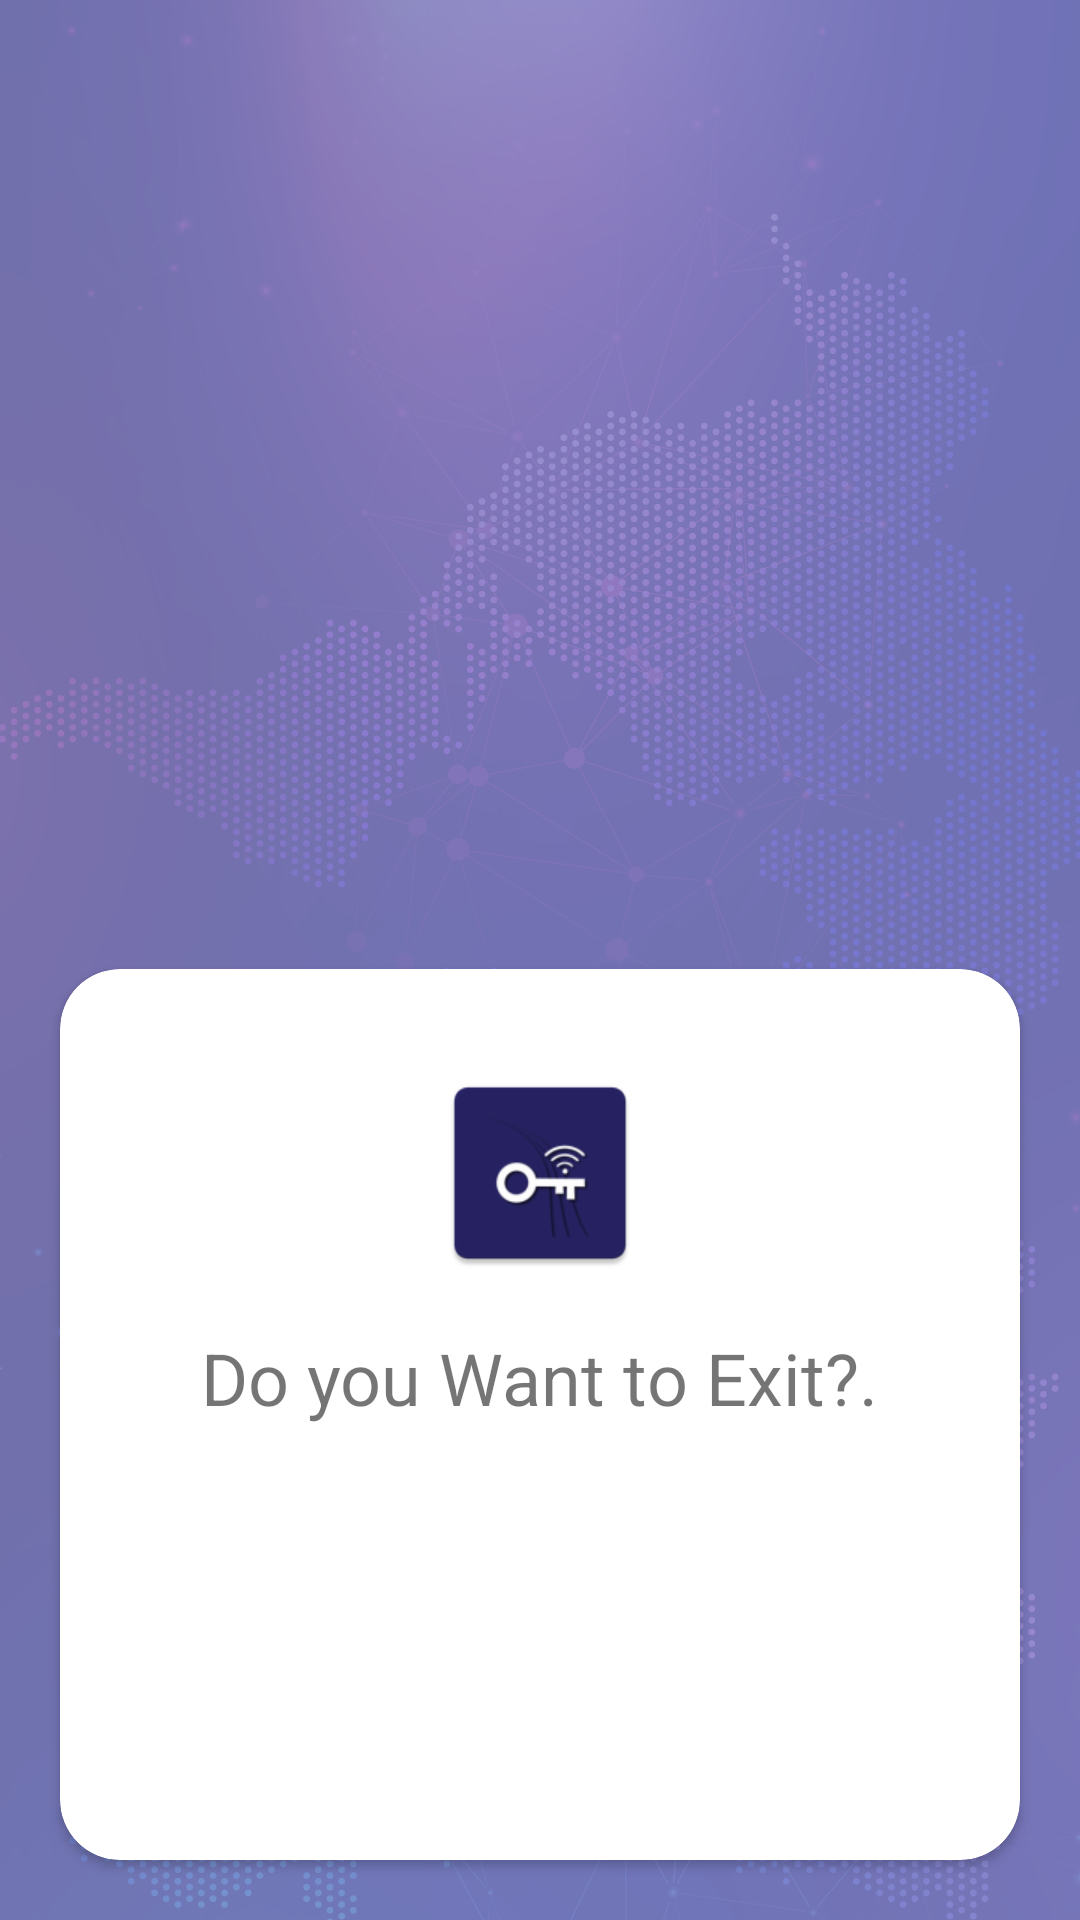

Produce the Android XML layout that renders to this screen, including the resource entries it uses.
<!-- AndroidManifest.xml: application theme AppTheme -->
<!-- res/layout/activity_quit.xml -->
<?xml version="1.0" encoding="utf-8"?>
<LinearLayout xmlns:android="http://schemas.android.com/apk/res/android"
    xmlns:aapt="http://schemas.android.com/aapt"
    xmlns:app="http://schemas.android.com/apk/res-auto"
    xmlns:tools="http://schemas.android.com/tools"
    android:layout_width="match_parent"
    android:layout_height="match_parent"
    android:background="@drawable/ic_bg"
    android:orientation="vertical"
    tools:context=".view.activites.QuitActivity">

    <LinearLayout
        android:id="@+id/llAdds"
        android:layout_width="match_parent"
        android:layout_height="0dp"
        android:layout_weight="1"
        android:layout_marginTop="3dp"
        android:layout_gravity="center"
        android:gravity="center"
        android:layout_marginBottom="3dp"
        android:orientation="horizontal"/>


    <androidx.cardview.widget.CardView
        android:layout_width="match_parent"
        android:layout_height="0dp"
        android:layout_weight="1"
        android:layout_gravity="center"
        android:layout_margin="@dimen/size_20"
        app:cardCornerRadius="@dimen/size_20">

        <LinearLayout
            android:id="@+id/rellay_about_container"
            android:layout_width="match_parent"
            android:layout_height="wrap_content"
            android:layout_centerInParent="true"
            android:gravity="center"
            android:orientation="vertical"
            android:padding="16dp">

            <ImageView
                android:layout_width="72dp"
                android:layout_height="72dp"
                android:layout_marginTop="16dp"
                android:src="@mipmap/ic_launcher" />

            <TextView
                android:id="@+id/tv_appname"
                android:layout_width="wrap_content"
                android:layout_height="wrap_content"
                android:layout_marginTop="16dp"
                android:text="Do you Want to Exit?."
                android:textSize="24sp" />

            <TextView
                android:id="@+id/tv_about_version"
                android:layout_width="wrap_content"
                android:layout_height="wrap_content"
                android:layout_marginTop="2dp"
                android:layout_marginBottom="22dp"
                android:gravity="center"
                android:textSize="16sp" />

            <LinearLayout
                android:layout_width="match_parent"
                android:layout_height="wrap_content"
                android:gravity="center"
                android:weightSum="3">

                <Button
                    android:id="@+id/chip_give_us_rating"
                    android:layout_width="wrap_content"
                    android:layout_height="wrap_content"
                    android:layout_margin="4dp"
                    android:layout_weight="1"
                    android:background="@drawable/rectangle_shape"
                    android:text="@string/about_give_us_5_star"
                    android:textColor="@android:color/white"
                    android:textSize="14sp"
                    android:textStyle="bold" />

                <Button
                    android:id="@+id/btn_yes"
                    android:layout_width="wrap_content"
                    android:layout_height="wrap_content"
                    android:layout_margin="4dp"
                    android:layout_weight="1"
                    android:background="@drawable/rectangle_shape"
                    android:text="@string/Yes"
                    android:textColor="@android:color/white"
                    android:textSize="14sp"
                    android:textStyle="bold" />

                <Button
                    android:id="@+id/btn_no"
                    android:layout_width="wrap_content"
                    android:layout_height="wrap_content"
                    android:layout_margin="4dp"
                    android:layout_weight="1"
                    android:background="@drawable/rectangle_shape"
                    android:text="@string/No"
                    android:textColor="@android:color/white"
                    android:textSize="14sp"
                    android:textStyle="bold" />

            </LinearLayout>
        </LinearLayout>


    </androidx.cardview.widget.CardView>


</LinearLayout>
<!-- resources referenced by this layout -->
<resources>
  <dimen name="size_20">20dp</dimen>
  <!-- drawable ic_bg: png bitmap (drawable, 788702 bytes) -->
  <!-- mipmap ic_launcher: png bitmap (mipmap-hdpi, 2447 bytes) -->
  <string name="No">No</string>
  <string name="Yes">Yes</string>
  <string name="about_give_us_5_star">Rate Us</string>
  <style name="AppTheme" parent="Theme.AppCompat.Light.NoActionBar">
          
          <item name="colorPrimary">@color/colorPrimary</item>
          <item name="colorPrimaryDark">@color/colorPrimaryDark</item>
          <item name="colorAccent">@color/colorAccent</item>
          <item name="colorControlNormal">@color/white</item>
  
      </style>
  <color name="colorPrimary">#262262</color>
  <color name="colorPrimaryDark">#262262</color>
  <color name="colorAccent">#1B69ED</color>
  <color name="white">#FFFFFF</color>
</resources>
